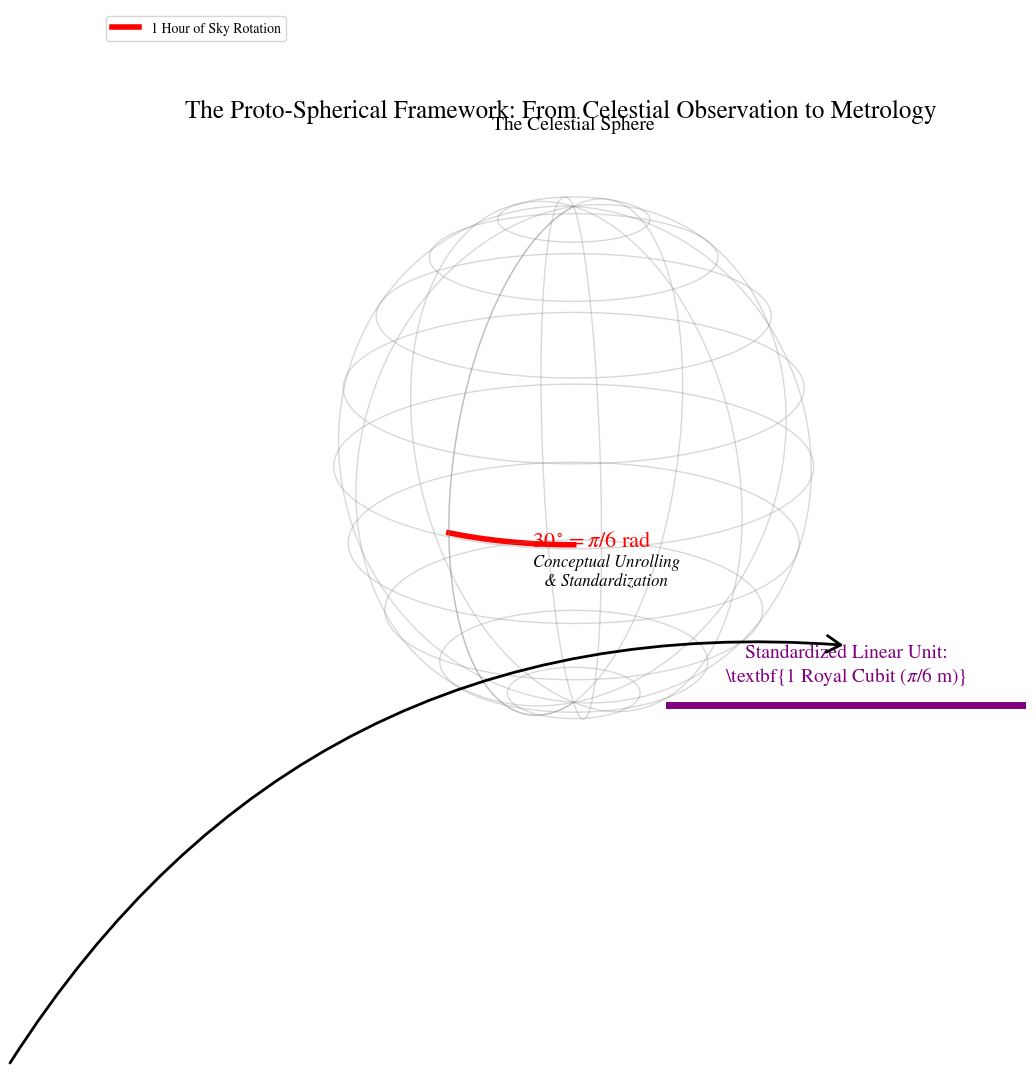

The matplotlib source for this figure:
import numpy as np
import matplotlib.pyplot as plt
from mpl_toolkits.mplot3d import Axes3D
from matplotlib.patches import FancyArrowPatch
from mpl_toolkits.mplot3d import proj3d

# --- Setup for Consistent, Publication-Quality Fonts ---
plt.rcParams['font.family'] = 'serif'
plt.rcParams['font.serif'] = ['STIXGeneral', 'Times New Roman', 'DejaVu Serif']
plt.rcParams['mathtext.fontset'] = 'stix'
plt.rcParams['axes.titlesize'] = 18
plt.rcParams['axes.labelsize'] = 14
plt.rcParams['xtick.labelsize'] = 12
plt.rcParams['ytick.labelsize'] = 12
plt.rcParams['figure.titlesize'] = 20

# --- Create Figure with 3D Axes ---
fig = plt.figure(figsize=(12, 12))
ax = fig.add_subplot(111, projection='3d')
ax.set_title(r'The Proto-Spherical Framework: From Celestial Observation to Metrology', y=0.95)

# --- 1. Draw the Celestial Sphere ---
u = np.linspace(0, 2 * np.pi, 100)
v = np.linspace(0, np.pi, 100)
x = 1 * np.outer(np.cos(u), np.sin(v))
y = 1 * np.outer(np.sin(u), np.sin(v))
z = 1 * np.outer(np.ones(np.size(u)), np.cos(v))

ax.plot_wireframe(x, y, z, color='gray', rstride=10, cstride=10, alpha=0.3, lw=1)
ax.text(0, 0, 1.3, 'The Celestial Sphere', ha='center', fontsize=14)

# --- 2. Draw the 30-degree Astronomical Arc ---
# This arc represents 1 hour of celestial rotation
arc_angle = np.pi / 6  # 30 degrees
phi = np.linspace(0, arc_angle, 50)
# An arc along the equator (theta = pi/2)
x_arc = np.cos(phi)
y_arc = np.sin(phi)
z_arc = np.zeros_like(phi)
ax.plot(x_arc, y_arc, z_arc, color='red', lw=4, label='1 Hour of Sky Rotation')

# Annotate the arc
ax.text(x_arc[25], y_arc[25] + 0.1, z_arc[25], r'$30^\circ = \pi/6$ rad', color='red', fontsize=16)

# --- 3. "Unroll" the Arc into a Linear Standard ---
# This is a conceptual representation
# Draw the linear cubit rod outside the 3D plot
# We use a secondary 2D axes overlayed for clarity
ax2 = fig.add_axes([0.6, 0.25, 0.3, 0.1])
ax2.plot([0, 1], [0.5, 0.5], color='purple', lw=5)
ax2.text(0.5, 0.65, r'Standardized Linear Unit:' '\n' r'\textbf{1 Royal Cubit ($\pi/6$ m)}',
         ha='center', va='bottom', fontsize=14, color='purple')
ax2.axis('off')
ax2.set_xlim(0, 1)
ax2.set_ylim(0, 1)

# Draw an arrow from the 3D arc to the 2D rod
# This requires converting 3D data coords to 2D display coords
x_arrow_start, y_arrow_start, _ = proj3d.proj_transform(x_arc[-1], y_arc[-1], z_arc[-1], ax.get_proj())
x_arrow_start = x_arrow_start.item()
y_arrow_start = y_arrow_start.item()

# Arrow pointing from the 3D arc to the 2D subplot
arrow = FancyArrowPatch(
    (x_arrow_start, y_arrow_start),
    (0.75, 0.35),
    transform=fig.transFigure,
    connectionstyle="arc3,rad=-0.3",
    color="black",
    arrowstyle="->,head_length=10,head_width=6",
    lw=2
)
fig.add_artist(arrow)
fig.text(0.55, 0.4, 'Conceptual Unrolling\n& Standardization', ha='center', fontsize=12, style='italic')


# --- Final Plot Adjustments ---
ax.set_xlabel('X')
ax.set_ylabel('Y')
ax.set_zlabel('Z')
ax.set_box_aspect([1,1,1]) # Equal aspect ratio
ax.view_init(elev=20, azim=30) # Good viewing angle
ax.axis('off')
ax.legend(loc='upper left')

plt.show()